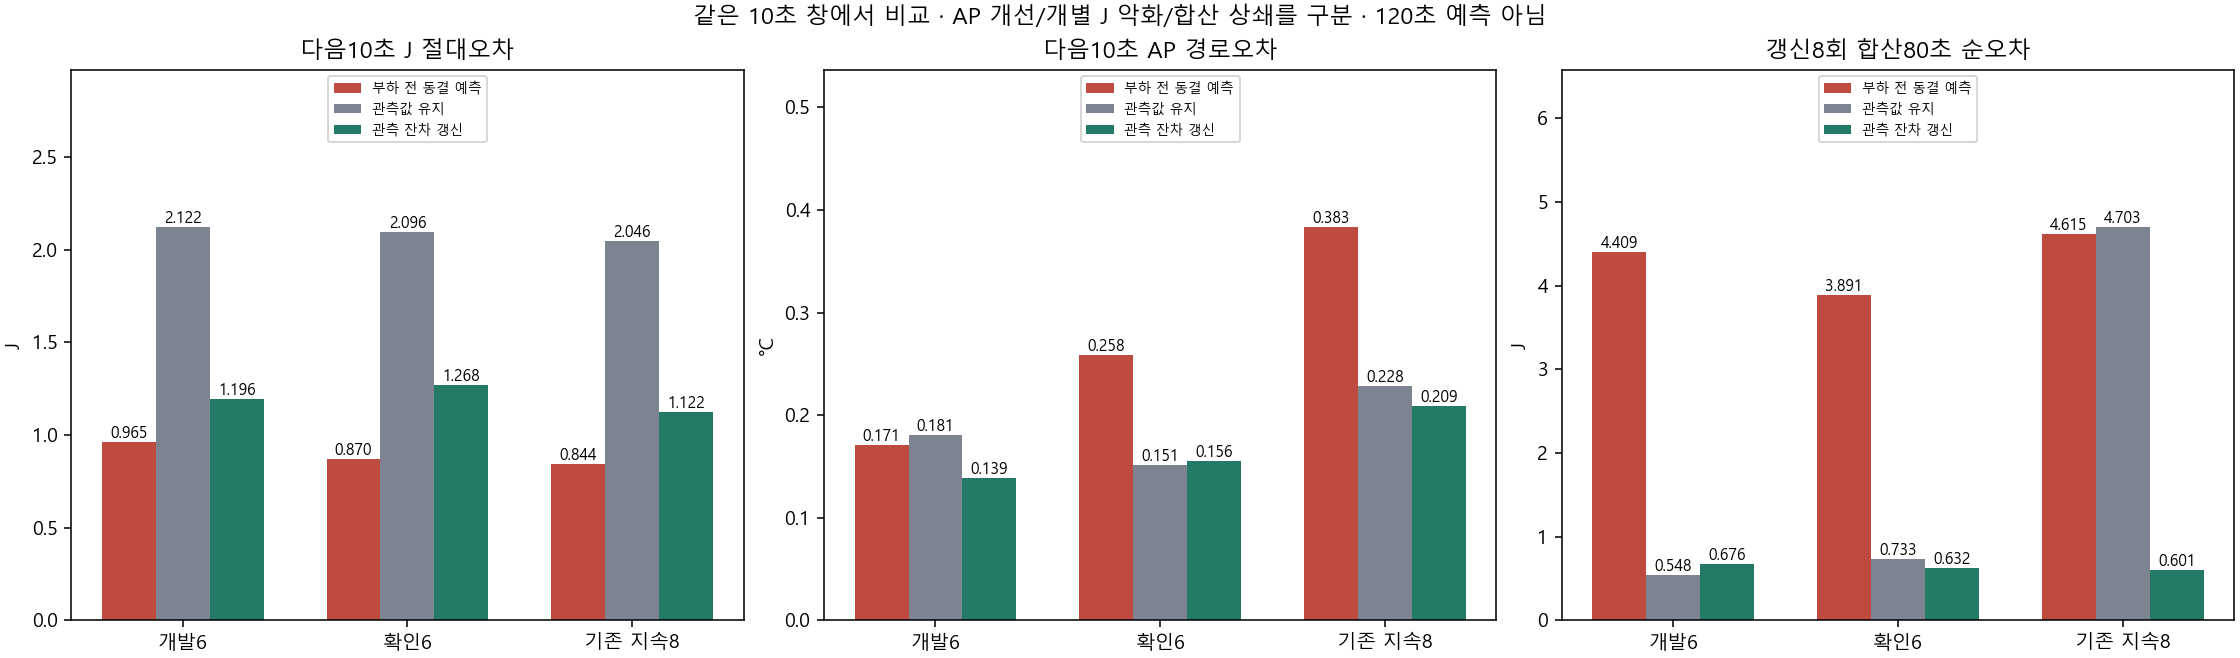

Source data for this figure (header and first rows):
block, role, method, n, energy_mae_10s_j, ap_mae_10s_c, energy_worse_sessions, ap_worse_sessions, energy_max_10s_j, ap_max_absolute_c
history, development, FROZEN_OPEN_LOOP, 6, 0.9647, 0.1709, 0, 0, 3.201, 1.138
history, development, OBSERVATION_PERSISTENCE, 6, 2.122, 0.1811, 6, 2, 9.91, 1.5
history, development, ROLLING_OFFSET, 6, 1.196, 0.1391, 4, 1, 4.114, 1.173
history, confirmation, FROZEN_OPEN_LOOP, 6, 0.8696, 0.2583, 0, 0, 2.612, 1.077
history, confirmation, OBSERVATION_PERSISTENCE, 6, 2.096, 0.1513, 6, 2, 8.059, 1.6
history, confirmation, ROLLING_OFFSET, 6, 1.268, 0.1558, 6, 0, 3.269, 1.38
sustained, evaluation, FROZEN_OPEN_LOOP, 8, 0.8437, 0.3833, 0, 0, 2.568, 1.277
sustained, evaluation, OBSERVATION_PERSISTENCE, 8, 2.046, 0.2281, 8, 1, 6.904, 1.9
sustained, evaluation, ROLLING_OFFSET, 8, 1.122, 0.209, 7, 0, 3.523, 1.173
